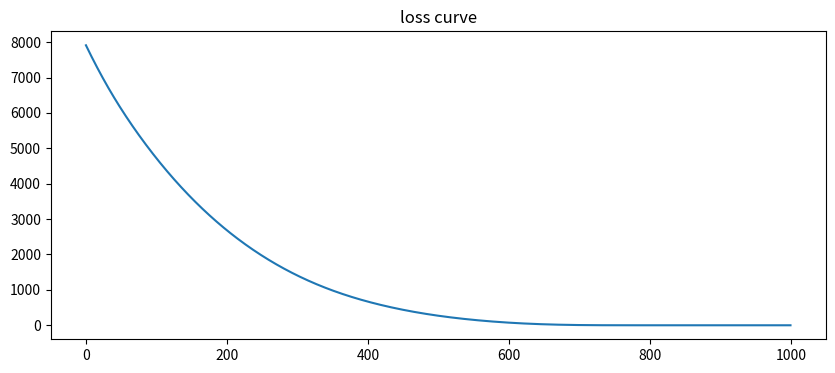

Here is the Python script that generated this plot:
import numpy as np
import matplotlib.pyplot as plt

w = np.array([34,65,45,33,22,9,8,9,4,8])
def loss(w):
    return np.sum((w-3)**2)
def grad(w):
    return (2*(w-3))

def adam(w,lr=0.1,b1=0.9,b2=0.98,iter=1000,eta = 0.01):
    v = 0
    m = 0
    t = 0
    losses = []
    for _ in range(iter):
        t+=1
        g = grad(w)
        m = b1*m + (1-b1) *g
        v = b2*v + (1-b2) * g**2
        m_hat = m/(1-(b1**t))
        v_hat = v/(1-(b2**t))
        w = w - ((lr/np.sqrt(v_hat+eta))*m_hat)
        print("Loss = {} and weights = {}".format(loss(w),w))
        losses.append(loss(w))
    return losses
losses = adam(w)
plt.figure(figsize=(10,4))
plt.plot(losses)
plt.xlabel=('steps')
plt.ylabel=('loss')
plt.title('loss curve')
plt.show()

